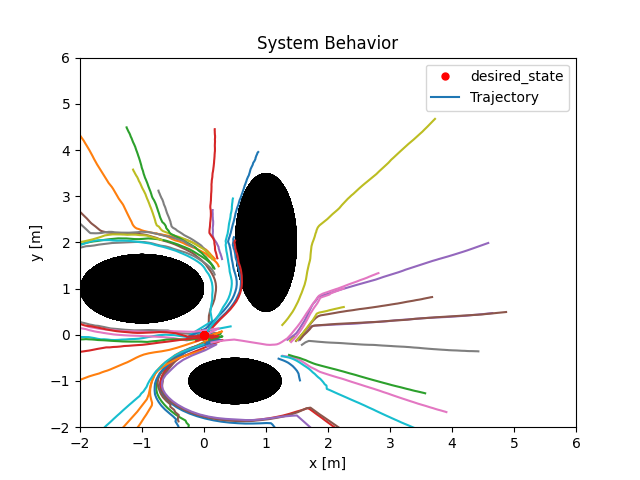

Data behind this chart, as committed beside it:
, complete, error, sol, sub_data, u, u_nom
0, False, False, [[ 1.7842438e+00]? [-6.3127264e-02]? [ 9…, {'bfs': Array([3.5979957e-14, 3.0686825e…, [ 1.7842438  -0.06312726], [0. 0. 0.]
1, False, False, [[ 1.8161193e+00]? [-1.7808789e-01]? [ 9…, {'bfs': Array([1.7950665e-13, 2.0181505e…, [ 1.8161193  -0.17808789], [0. 0. 0.]
2, False, False, [[ 1.7834409e+00]? [-6.8976567e-03]? [ 9…, {'bfs': Array([2.3532230e-14, 3.0802467e…, [ 1.783441   -0.00689766], [0. 0. 0.]
3, False, False, [[ 1.8046479e+00]? [-6.0633689e-02]? [ 9…, {'bfs': Array([5.4815815e-14, 9.2228982e…, [ 1.8046479  -0.06063369], [0. 0. 0.]
4, False, False, [[ 1.8188131e+00]? [-8.9302473e-02]? [ 9…, {'bfs': Array([9.1384481e-14, 1.9594416e…, [ 1.8188131  -0.08930247], [0. 0. 0.]
5, False, False, [[ 1.8066647e+00]? [-1.5530551e-02]? [ 9…, {'bfs': Array([4.0737440e-14, 1.0707650e…, [ 1.8066647  -0.01553055], [0. 0. 0.]
6, False, False, [[ 1.8259397e+00]? [-6.0986221e-02]? [ 9…, {'bfs': Array([8.3944570e-14, 2.8303279e…, [ 1.8259397  -0.06098622], [0. 0. 0.]
7, False, False, [[1.795377e+00]? [6.638041e-02]? [9.3318…, {'bfs': Array([1.7896846e-14, 7.3913543e…, [1.795377   0.06638041], [0. 0. 0.]
8, False, False, [[ 1.8429973e+00]? [-7.3293999e-02]? [ 9…, {'bfs': Array([1.2519925e-13, 6.7892412e…, [ 1.8429973 -0.073294 ], [0. 0. 0.]
9, False, False, [[ 1.8544042e+00]? [-8.9105606e-02]? [ 9…, {'bfs': Array([1.7479741e-13, 1.2054704e…, [ 1.8544042  -0.08910561], [0. 0. 0.]
10, False, False, [[ 1.8760772e+00]? [-1.4829572e-01]? [ 1…, {'bfs': Array([4.1485907e-13, 3.6847764e…, [ 1.8760772  -0.14829572], [0. 0. 0.]
11, False, False, [[ 1.8892866e+00]? [-1.7125070e-01]? [ 1…, {'bfs': Array([6.3638081e-13, 7.1705705e…, [ 1.8892866 -0.1712507], [0. 0. 0.]
12, False, False, [[ 1.8590403e+00]? [-1.8111017e-02]? [ 9…, {'bfs': Array([1.1495855e-13, 1.5645715e…, [ 1.8590403  -0.01811102], [0. 0. 0.]
13, False, False, [[ 1.87272656e+00]? [-3.91977355e-02]? […, {'bfs': Array([1.7212550e-13, 2.9670877e…, [ 1.8727266  -0.03919774], [0. 0. 0.]
14, False, False, [[ 1.90022469e+00]? [-1.13492921e-01]? […, {'bfs': Array([4.9040541e-13, 1.0820250e…, [ 1.9002247  -0.11349292], [0. 0. 0.]
15, False, False, [[ 1.9131427e+00]? [-1.3201970e-01]? [ 1…, {'bfs': Array([7.1106570e-13, 1.9830931e…, [ 1.9131427 -0.1320197], [0. 0. 0.]
16, False, False, [[ 1.91634667e+00]? [-1.09853104e-01]? […, {'bfs': Array([6.4047476e-13, 2.2352891e…, [ 1.9163467 -0.1098531], [0. 0. 0.]
17, False, False, [[ 1.9294190e+00]? [-1.2749682e-01]? [ 1…, {'bfs': Array([9.2093889e-13, 4.0504432e…, [ 1.929419   -0.12749682], [0. 0. 0.]
18, False, False, [[ 1.91844141e+00]? [-5.26730567e-02]? […, {'bfs': Array([4.4477329e-13, 2.4354156e…, [ 1.9184414  -0.05267306], [0. 0. 0.]
19, False, False, [[ 1.92356944e+00]? [-4.12570499e-02]? […, {'bfs': Array([4.4904298e-13, 3.0949976e…, [ 1.9235694  -0.04125705], [0. 0. 0.]
20, False, False, [[ 1.9284558e+00]? [-2.9343944e-02]? [ 1…, {'bfs': Array([4.4863803e-13, 3.9006411e…, [ 1.9284558  -0.02934394], [0. 0. 0.]
21, False, False, [[ 1.9500358e+00]? [-7.4377827e-02]? [ 1…, {'bfs': Array([8.8125183e-13, 9.6735337e…, [ 1.9500358  -0.07437783], [0. 0. 0.]
22, False, False, [[ 1.9588035e+00]? [-7.4275926e-02]? [ 1…, {'bfs': Array([1.0184302e-12, 1.4098983e…, [ 1.9588035  -0.07427593], [0. 0. 0.]
23, False, False, [[ 1.96298683e+00]? [-5.75819761e-02]? […, {'bfs': Array([9.7009477e-13, 1.6944389e…, [ 1.9629868  -0.05758198], [0. 0. 0.]
24, False, False, [[ 2.01297593e+00]? [-2.17847928e-01]? […, {'bfs': Array([6.7558164e-12, 1.4933711e…, [ 2.012976   -0.21784793], [0. 0. 0.]
25, False, False, [[ 1.9996662e+00]? [-1.1980791e-01]? [ 1…, {'bfs': Array([2.7428788e-12, 7.5561227e…, [ 1.9996662  -0.11980791], [0. 0. 0.]
26, False, False, [[ 2.02015638e+00]? [-1.60757571e-01]? […, {'bfs': Array([5.0749214e-12, 1.7505026e…, [ 2.0201564  -0.16075757], [0. 0. 0.]
27, False, False, [[ 2.0194926e+00]? [-1.1830216e-01]? [ 1…, {'bfs': Array([3.7788570e-12, 1.6312495e…, [ 2.0194926  -0.11830216], [0. 0. 0.]
28, False, False, [[ 2.0163019e+00]? [-7.1438253e-02]? [ 1…, {'bfs': Array([2.6453384e-12, 1.4355256e…, [ 2.0163019  -0.07143825], [0. 0. 0.]
29, False, False, [[ 2.0481081e+00]? [-1.4913996e-01]? [ 1…, {'bfs': Array([7.2833545e-12, 4.9134528e…, [ 2.048108   -0.14913996], [0. 0. 0.]
30, False, False, [[ 2.0503032e+00]? [-1.1746700e-01]? [ 1…, {'bfs': Array([6.1333512e-12, 5.1877997e…, [ 2.0503032 -0.117467 ], [0. 0. 0.]
31, False, False, [[ 2.0668766e+00]? [-1.3841547e-01]? [ 1…, {'bfs': Array([9.0790743e-12, 9.5769404e…, [ 2.0668766  -0.13841547], [0. 0. 0.]
32, False, False, [[ 2.0859082e+00]? [-1.6827220e-01]? [ 1…, {'bfs': Array([1.4761886e-11, 1.9377711e…, [ 2.0859082 -0.1682722], [0. 0. 0.]
33, False, False, [[ 2.0810223e+00]? [-1.0897705e-01]? [ 1…, {'bfs': Array([9.4295509e-12, 1.5563898e…, [ 2.0810223  -0.10897705], [0. 0. 0.]
34, False, False, [[ 2.0906382e+00]? [-1.0363499e-01]? [ 1…, {'bfs': Array([1.05563665e-11, 2.1775066…, [ 2.0906382  -0.10363499], [0. 0. 0.]
35, False, False, [[ 2.1111839e+00]? [-1.3513093e-01]? [ 1…, {'bfs': Array([1.7391033e-11, 4.4512136e…, [ 2.111184   -0.13513093], [0. 0. 0.]
36, False, False, [[ 2.1281269e+00]? [-1.5346166e-01]? [ 1…, {'bfs': Array([2.4981260e-11, 7.9465665e…, [ 2.1281269  -0.15346166], [0. 0. 0.]
37, False, False, [[ 2.1365499e+00]? [-1.4023882e-01]? [ 1…, {'bfs': Array([2.60637466e-11, 1.0356806…, [ 2.13655    -0.14023882], [0. 0. 0.]
38, False, False, [[ 2.1491868e+00]? [-1.4137462e-01]? [ 1…, {'bfs': Array([3.1475839e-11, 1.5571210e…, [ 2.1491868  -0.14137462], [0. 0. 0.]
39, False, False, [[ 2.1750438e+00]? [-1.8838261e-01]? [ 1…, {'bfs': Array([6.0134973e-11, 3.6625040e…, [ 2.1750438  -0.18838261], [0. 0. 0.]
40, False, False, [[ 2.1756711e+00]? [-1.4393197e-01]? [ 1…, {'bfs': Array([4.669500e-11, 3.569129e-1…, [ 2.175671   -0.14393197], [0. 0. 0.]
41, False, False, [[ 2.193902e+00]? [-1.617370e-01]? [ 1.3…, {'bfs': Array([6.6840311e-11, 6.3145665e…, [ 2.193902 -0.161737], [0. 0. 0.]
42, False, False, [[ 2.2090709e+00]? [-1.6744111e-01]? [ 1…, {'bfs': Array([8.5101565e-11, 9.9599722e…, [ 2.209071   -0.16744111], [0. 0. 0.]
43, False, False, [[ 2.2322254e+00]? [-1.9975249e-01]? [ 1…, {'bfs': Array([1.3999385e-10, 2.0131059e…, [ 2.2322254 -0.1997525], [0. 0. 0.]
44, False, False, [[ 2.2603133e+00]? [-2.4909373e-01]? [ 1…, {'bfs': Array([2.6931046e-10, 4.7320290e…, [ 2.2603133  -0.24909373], [0. 0. 0.]
45, False, False, [[ 2.2256970e+00]? [-8.3700471e-02]? [ 1…, {'bfs': Array([6.8616196e-11, 1.5677487e…, [ 2.225697   -0.08370047], [0. 0. 0.]
46, False, False, [[ 2.2468586e+00]? [-1.0559297e-01]? [ 1…, {'bfs': Array([1.0205080e-10, 2.8636137e…, [ 2.2468586  -0.10559297], [0. 0. 0.]
47, False, False, [[ 2.2376196e+00]? [-3.8387932e-02]? [ 1…, {'bfs': Array([6.3375298e-11, 2.2753338e…, [ 2.2376196  -0.03838793], [0. 0. 0.]
48, False, False, [[ 2.2867641e+00]? [-1.4169021e-01]? [ 1…, {'bfs': Array([2.0336222e-10, 8.6799925e…, [ 2.2867641  -0.14169021], [0. 0. 0.]
49, False, False, [[ 2.3153760e+00]? [-1.8450628e-01]? [ 1…, {'bfs': Array([3.6242381e-10, 1.8897040e…, [ 2.315376   -0.18450628], [0. 0. 0.]
50, False, False, [[ 2.3258204e+00]? [-1.6707109e-01]? [ 1…, {'bfs': Array([3.7465728e-10, 2.4370400e…, [ 2.3258204  -0.16707109], [0. 0. 0.]
51, False, False, [[ 2.310733e+00]? [-7.585358e-02]? [ 1.5…, {'bfs': Array([1.9518695e-10, 1.6402007e…, [ 2.310733   -0.07585358], [0. 0. 0.]
52, False, False, [[ 2.3166609e+00]? [-5.0649013e-02]? [ 1…, {'bfs': Array([1.84064083e-10, 1.9480169…, [ 2.316661   -0.05064901], [0. 0. 0.]
53, False, False, [[ 2.3570740e+00]? [-1.2023936e-01]? [ 1…, {'bfs': Array([4.1735654e-10, 5.2980068e…, [ 2.357074   -0.12023936], [0. 0. 0.]
54, False, False, [[ 2.3499537e+00]? [-5.6346513e-02]? [ 1…, {'bfs': Array([2.7830696e-10, 4.5506633e…, [ 2.3499537  -0.05634651], [0. 0. 0.]
55, False, False, [[2.3251088e+00]? [4.4126436e-02]? [1.56…, {'bfs': Array([1.2715844e-10, 2.7706343e…, [2.3251088  0.04412644], [0. 0. 0.]
56, False, False, [[ 2.3634341e+00]? [-1.2747114e-02]? [ 1…, {'bfs': Array([2.5510938e-10, 6.7003489e…, [ 2.363434   -0.01274711], [0. 0. 0.]
57, False, False, [[ 2.3828821e+00]? [-2.2354934e-02]? [ 1…, {'bfs': Array([3.26571881e-10, 1.0692596…, [ 2.382882   -0.02235493], [0. 0. 0.]
58, False, False, [[ 2.3919842e+00]? [-5.7420344e-03]? [ 1…, {'bfs': Array([3.2780503e-10, 1.3637176e…, [ 2.3919842  -0.00574203], [0. 0. 0.]
59, False, False, [[ 2.4248691e+00]? [-4.7013044e-02]? [ 1…, {'bfs': Array([5.5775023e-10, 2.8315613e…, [ 2.424869   -0.04701304], [0. 0. 0.]
... 628 more rows
